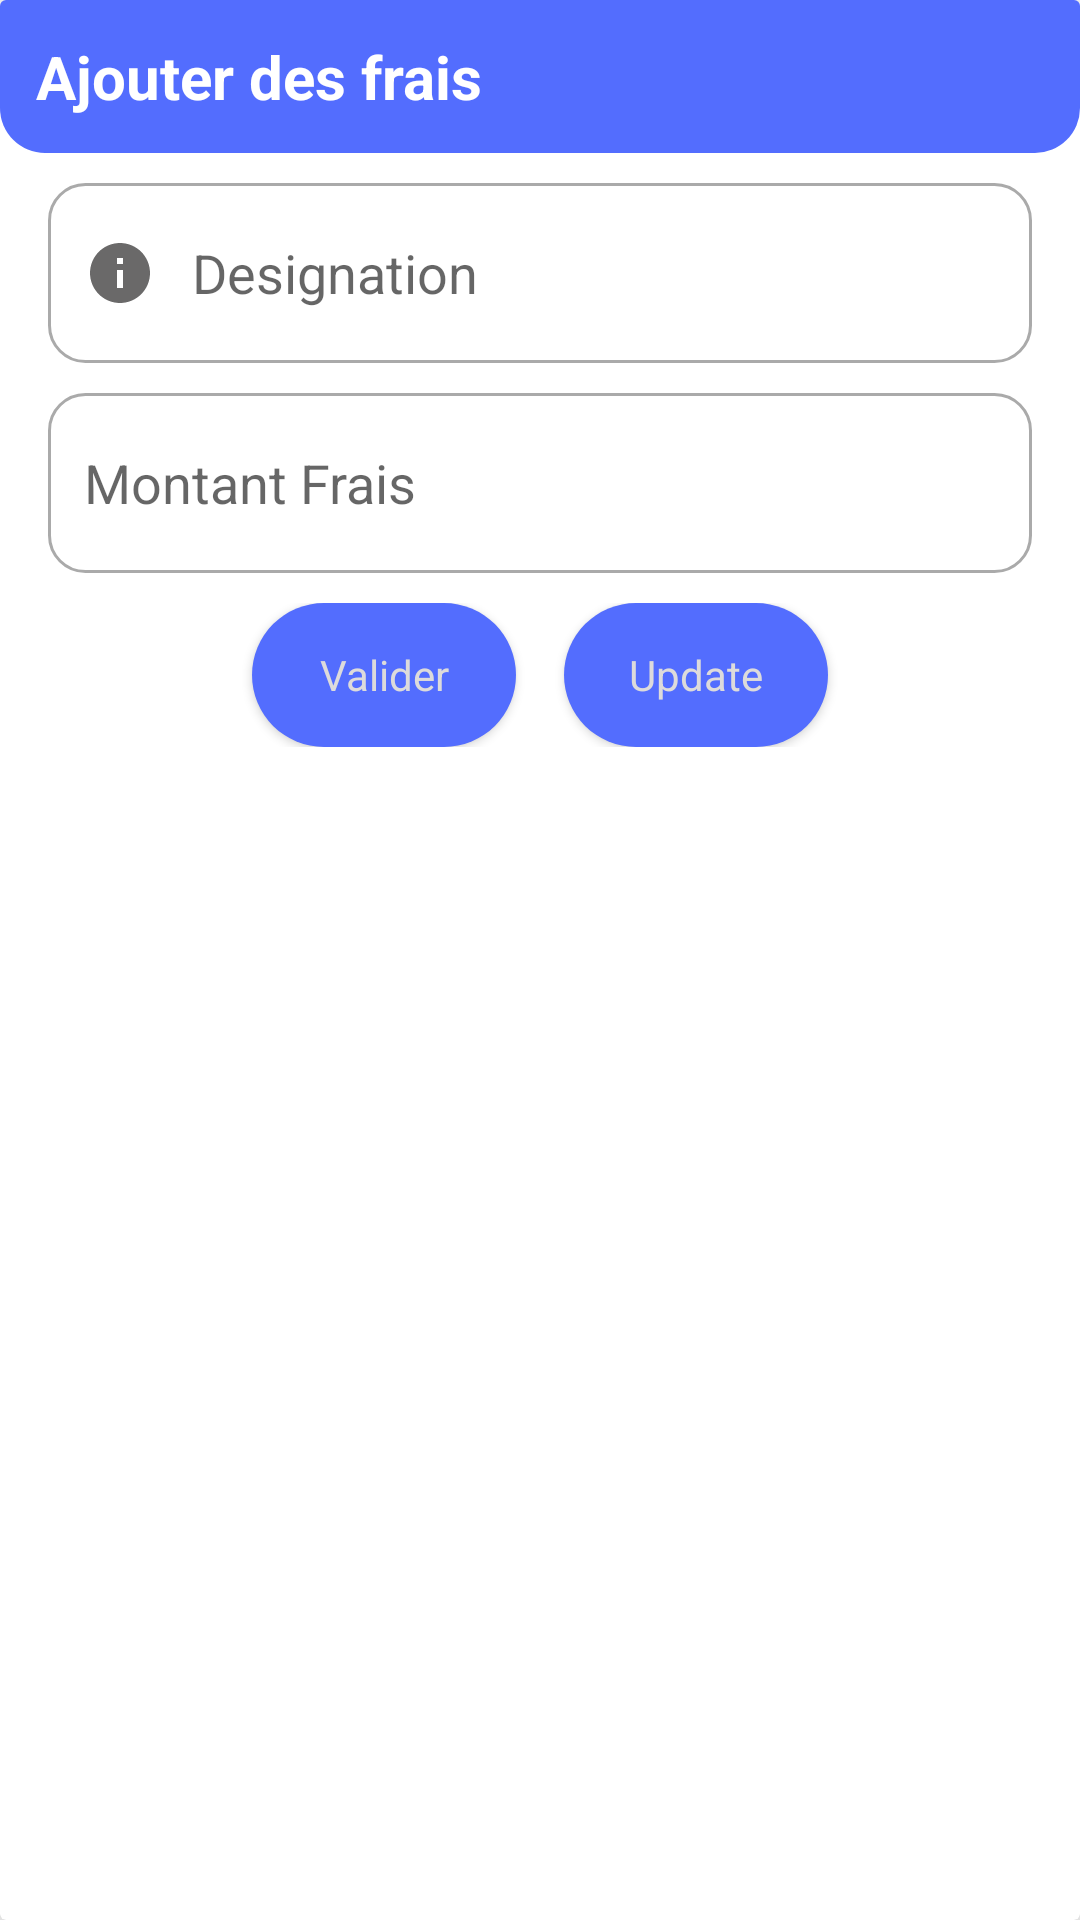

Write the Android layout XML for this screen, with the resource values it uses.
<!-- AndroidManifest.xml: application theme Theme.FixserMobileApp.NoActionBar -->
<!-- res/layout/bottom_sheet_dialog_add_fresh_expense.xml -->
<?xml version="1.0" encoding="utf-8"?>
<RelativeLayout xmlns:android="http://schemas.android.com/apk/res/android"
    xmlns:app="http://schemas.android.com/apk/res-auto"
    android:layout_width="match_parent"
    android:layout_height="match_parent">

    <androidx.cardview.widget.CardView
        android:layout_width="match_parent"
        android:layout_height="match_parent"
        android:elevation="20dp"
        app:cardElevation="25dp">

        <ScrollView
            android:layout_width="match_parent"
            android:layout_height="match_parent">

            <LinearLayout
                android:layout_width="match_parent"
                android:layout_height="wrap_content"
                android:orientation="vertical">

                <RelativeLayout
                    android:layout_width="match_parent"
                    android:layout_height="wrap_content"
                    android:background="@drawable/shape_round_mediumbottom_left_right"
                    android:orientation="horizontal">

                    <TextView
                        android:layout_width="wrap_content"
                        android:layout_height="wrap_content"
                        android:padding="@dimen/edt_paddin_sta_end"
                        android:text="@string/add_fresh"
                        android:textColor="@color/white"
                        android:textSize="@dimen/big_text"
                        android:textStyle="bold" />

                    <ImageButton
                        android:id="@+id/btn_close_addFreshEnter"
                        android:layout_width="wrap_content"
                        android:layout_height="wrap_content"
                        android:layout_alignParentEnd="true"
                        android:background="@android:color/transparent"
                        android:contentDescription="@string/close"
                        android:focusable="true"
                        android:foreground="?attr/selectableItemBackground"
                        android:padding="@dimen/edt_paddin_sta_end"
                        android:src="@drawable/ic_baseline_close_24" />
                </RelativeLayout>


                <EditText
                    android:id="@+id/edt_designation_freshExpense"
                    style="@style/myform_style"
                    android:layout_width="match_parent"
                    android:layout_height="@dimen/edt_addexpense_height"
                    android:drawableStart="@drawable/ic_baseline_info_24"
                    android:hint="@string/designation" />

                <EditText
                    android:id="@+id/edt_amountFreshExpense"
                    style="@style/myform_style"
                    android:layout_width="match_parent"
                    android:layout_height="@dimen/edt_addexpense_height"
                    android:drawableStart="@drawable/ic_baseline_money_24"
                    android:hint="@string/amountFresh"
                    android:inputType="number" />

                <LinearLayout
                    android:layout_width="match_parent"
                    android:layout_height="wrap_content"
                    android:gravity="center"
                    android:layout_margin="@dimen/edt_marg_top"
                    android:orientation="horizontal">

                    <Button
                        android:id="@+id/btn_addFreshExpense"
                        style="@style/ButtonStyle"
                        android:layout_width="wrap_content"
                        android:layout_height="wrap_content"
                        android:layout_gravity="center"
                        android:drawableEnd="@drawable/ic_baseline_check_24"
                        android:text="@string/valider" />

                    <Button
                        android:id="@+id/btn_updateFreshExpense"
                        style="@style/ButtonStyle"
                        android:layout_width="wrap_content"
                        android:layout_height="wrap_content"
                        android:layout_gravity="center"
                        android:layout_marginStart="@dimen/edt_marg_start"
                        android:drawableEnd="@drawable/ic_baseline_check_24"
                        android:text="@string/update" />
                </LinearLayout>


                <androidx.recyclerview.widget.RecyclerView
                    android:id="@+id/rcv_freshExpense"
                    android:layout_margin="@dimen/edt_marg_top"
                    android:layout_width="match_parent"
                    android:layout_height="match_parent">

                </androidx.recyclerview.widget.RecyclerView>
            </LinearLayout>
        </ScrollView>


    </androidx.cardview.widget.CardView>

</RelativeLayout>
<!-- resources referenced by this layout -->
<resources>
  <color name="white">#FFFFFFFF</color>
  <dimen name="big_text">20sp</dimen>
  <dimen name="edt_addexpense_height">60dp</dimen>
  <dimen name="edt_marg_start">16dp</dimen>
  <dimen name="edt_marg_top">10dp</dimen>
  <dimen name="edt_paddin_sta_end">12dp</dimen>
  <!-- drawable ic_baseline_info_24 (drawable) -->
  <vector android:height="24dp" android:tint="#6A6969"
      android:viewportHeight="24" android:viewportWidth="24"
      android:width="24dp" xmlns:android="http://schemas.android.com/apk/res/android">
      <path android:fillColor="@android:color/white" android:pathData="M12,2C6.48,2 2,6.48 2,12s4.48,10 10,10 10,-4.48 10,-10S17.52,2 12,2zM13,17h-2v-6h2v6zM13,9h-2L11,7h2v2z"/>
  </vector>
  <!-- drawable shape_round_mediumbottom_left_right (drawable) -->
  <?xml version="1.0" encoding="utf-8"?>
  <shape xmlns:android="http://schemas.android.com/apk/res/android"
          android:shape="rectangle">
  
          <solid
              android:color="@color/purple_200">
          </solid>
          <stroke
              android:width="0dp"
              android:color="@color/white"/>
  
     
  
      <corners
          android:bottomLeftRadius="15dp"
          android:bottomRightRadius="15dp"
          >
  
      </corners>
  
  </shape>
  <string name="add_fresh">Ajouter des frais</string>
  <string name="amountFresh">Montant Frais</string>
  <string name="close">Fermer</string>
  <string name="designation">Designation</string>
  <string name="update">Update</string>
  <string name="valider">Valider</string>
  <style name="ButtonStyle" parent="android:Widget.Button">
          <item name="android:textColor">@color/black_white</item>
          <item name="android:background">@drawable/btn_selector_hover</item>
      </style>
  <style name="myform_style">
          <item name="android:textColorPrimary">@color/black_white</item>
          <item name="android:layout_marginStart">@dimen/edt_marg_start</item>
          <item name="android:layout_marginTop">@dimen/edt_marg_top</item>
          <item name="android:layout_marginEnd">@dimen/edt_marg_start</item>
          <item name="android:drawablePadding">@dimen/edt_paddin_draw</item>
          <item name="android:paddingStart">@dimen/edt_paddin_sta_end</item>
          <item name="android:paddingEnd">@dimen/edt_paddin_sta_end</item>
          <item name="android:textColor">@color/black</item>
          <item name="android:background">@drawable/edit_text_rounded</item>
  
      </style>
  <style name="Theme.FixserMobileApp.NoActionBar">
          <item name="windowActionBar">false</item>
          <item name="windowNoTitle">true</item>
      </style>
  <color name="purple_200">#536DFE</color>
  <color name="black_white">#DDDBDB</color>
  <dimen name="edt_paddin_draw">12dp</dimen>
  <color name="black">#404040</color>
  <!-- drawable edit_text_rounded (drawable) -->
  <?xml version="1.0" encoding="utf-8"?>
  <selector xmlns:android="http://schemas.android.com/apk/res/android">
  
      
      <item android:state_enabled="true" android:state_focused="true">
          <shape android:shape="rectangle">
              <solid android:color="@android:color/white" />
              <corners android:radius="18dp" />
              <stroke android:width="1dp" android:color="@color/purple_200" />
          </shape>
      </item>
  
      
      <item android:state_enabled="true">
          <shape android:shape="rectangle">
              <solid android:color="@android:color/white" />
              <corners android:radius="12dp" />
              <stroke android:width="1dp" android:color="@android:color/darker_gray" />
          </shape>
      </item>
  </selector>
  <color name="shape_blue">#FF6E40</color>
</resources>
